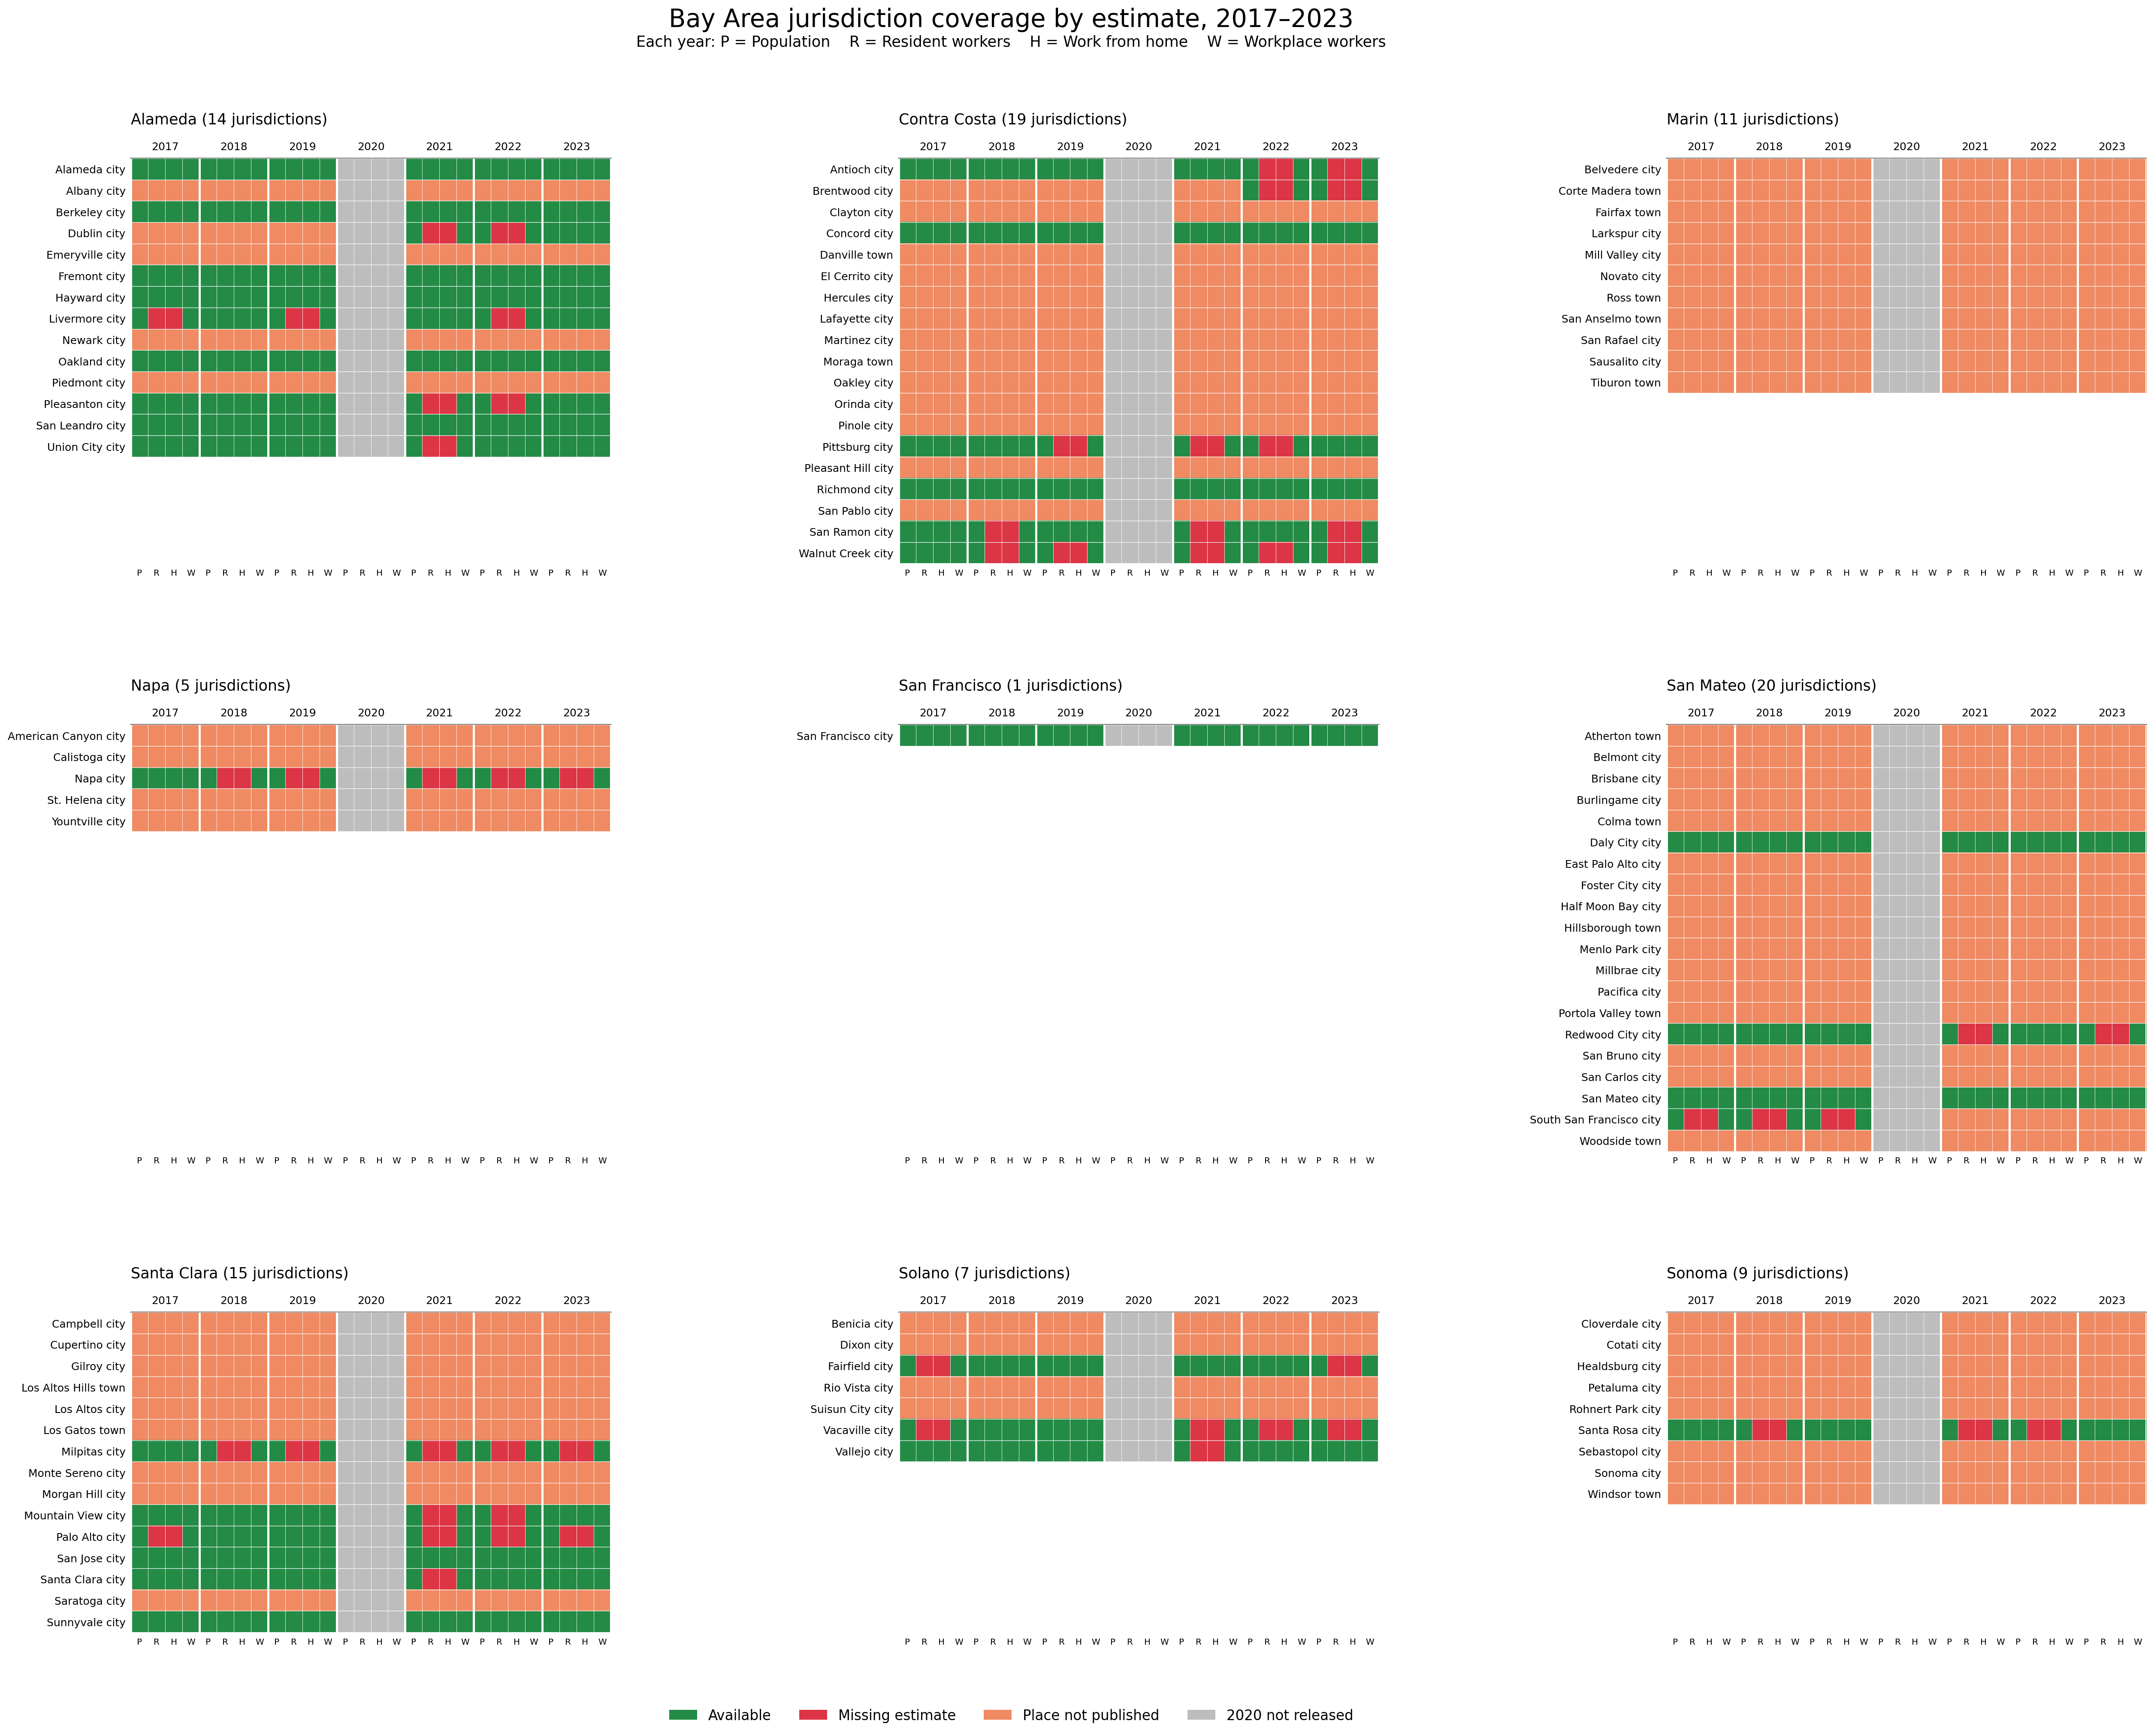

Data behind this chart, as committed beside it:
year, GEOID, state, place, county_name, jurisdiction_name, NAME, place_type, place_returned, availability, missing_metrics, population_status, workers_residence_status, work_from_home_status, workers_workplace_status
2017, 0600562, 06, 00562, Alameda, Alameda city, Alameda city, California, incorporated, True, All estimates available, , Available, Available, Available, Available
2018, 0600562, 06, 00562, Alameda, Alameda city, Alameda city, California, incorporated, True, All estimates available, , Available, Available, Available, Available
2019, 0600562, 06, 00562, Alameda, Alameda city, Alameda city, California, incorporated, True, All estimates available, , Available, Available, Available, Available
2020, 0600562, 06, 00562, Alameda, Alameda city, Alameda city, California, incorporated, False, 2020 ACS 1-year not released, population; workers_residence; work_from…, 2020 not released, 2020 not released, 2020 not released, 2020 not released
2021, 0600562, 06, 00562, Alameda, Alameda city, Alameda city, California, incorporated, True, All estimates available, , Available, Available, Available, Available
2022, 0600562, 06, 00562, Alameda, Alameda city, Alameda city, California, incorporated, True, All estimates available, , Available, Available, Available, Available
2023, 0600562, 06, 00562, Alameda, Alameda city, Alameda city, California, incorporated, True, All estimates available, , Available, Available, Available, Available
2017, 0600674, 06, 00674, Alameda, Albany city, Albany city, California, incorporated, False, Place not published in ACS 1-year, population; workers_residence; work_from…, Place not published, Place not published, Place not published, Place not published
2018, 0600674, 06, 00674, Alameda, Albany city, Albany city, California, incorporated, False, Place not published in ACS 1-year, population; workers_residence; work_from…, Place not published, Place not published, Place not published, Place not published
2019, 0600674, 06, 00674, Alameda, Albany city, Albany city, California, incorporated, False, Place not published in ACS 1-year, population; workers_residence; work_from…, Place not published, Place not published, Place not published, Place not published
2020, 0600674, 06, 00674, Alameda, Albany city, Albany city, California, incorporated, False, 2020 ACS 1-year not released, population; workers_residence; work_from…, 2020 not released, 2020 not released, 2020 not released, 2020 not released
2021, 0600674, 06, 00674, Alameda, Albany city, Albany city, California, incorporated, False, Place not published in ACS 1-year, population; workers_residence; work_from…, Place not published, Place not published, Place not published, Place not published
2022, 0600674, 06, 00674, Alameda, Albany city, Albany city, California, incorporated, False, Place not published in ACS 1-year, population; workers_residence; work_from…, Place not published, Place not published, Place not published, Place not published
2023, 0600674, 06, 00674, Alameda, Albany city, Albany city, California, incorporated, False, Place not published in ACS 1-year, population; workers_residence; work_from…, Place not published, Place not published, Place not published, Place not published
2017, 0606000, 06, 06000, Alameda, Berkeley city, Berkeley city, California, incorporated, True, All estimates available, , Available, Available, Available, Available
2018, 0606000, 06, 06000, Alameda, Berkeley city, Berkeley city, California, incorporated, True, All estimates available, , Available, Available, Available, Available
2019, 0606000, 06, 06000, Alameda, Berkeley city, Berkeley city, California, incorporated, True, All estimates available, , Available, Available, Available, Available
2020, 0606000, 06, 06000, Alameda, Berkeley city, Berkeley city, California, incorporated, False, 2020 ACS 1-year not released, population; workers_residence; work_from…, 2020 not released, 2020 not released, 2020 not released, 2020 not released
2021, 0606000, 06, 06000, Alameda, Berkeley city, Berkeley city, California, incorporated, True, All estimates available, , Available, Available, Available, Available
2022, 0606000, 06, 06000, Alameda, Berkeley city, Berkeley city, California, incorporated, True, All estimates available, , Available, Available, Available, Available
2023, 0606000, 06, 06000, Alameda, Berkeley city, Berkeley city, California, incorporated, True, All estimates available, , Available, Available, Available, Available
2017, 0620018, 06, 20018, Alameda, Dublin city, Dublin city, California, incorporated, False, Place not published in ACS 1-year, population; workers_residence; work_from…, Place not published, Place not published, Place not published, Place not published
2018, 0620018, 06, 20018, Alameda, Dublin city, Dublin city, California, incorporated, False, Place not published in ACS 1-year, population; workers_residence; work_from…, Place not published, Place not published, Place not published, Place not published
2019, 0620018, 06, 20018, Alameda, Dublin city, Dublin city, California, incorporated, False, Place not published in ACS 1-year, population; workers_residence; work_from…, Place not published, Place not published, Place not published, Place not published
2020, 0620018, 06, 20018, Alameda, Dublin city, Dublin city, California, incorporated, False, 2020 ACS 1-year not released, population; workers_residence; work_from…, 2020 not released, 2020 not released, 2020 not released, 2020 not released
2021, 0620018, 06, 20018, Alameda, Dublin city, Dublin city, California, incorporated, True, One or more estimates missing, workers_residence; work_from_home, Available, Missing estimate, Missing estimate, Available
2022, 0620018, 06, 20018, Alameda, Dublin city, Dublin city, California, incorporated, True, One or more estimates missing, workers_residence; work_from_home, Available, Missing estimate, Missing estimate, Available
2023, 0620018, 06, 20018, Alameda, Dublin city, Dublin city, California, incorporated, True, All estimates available, , Available, Available, Available, Available
2017, 0622594, 06, 22594, Alameda, Emeryville city, Emeryville city, California, incorporated, False, Place not published in ACS 1-year, population; workers_residence; work_from…, Place not published, Place not published, Place not published, Place not published
2018, 0622594, 06, 22594, Alameda, Emeryville city, Emeryville city, California, incorporated, False, Place not published in ACS 1-year, population; workers_residence; work_from…, Place not published, Place not published, Place not published, Place not published
2019, 0622594, 06, 22594, Alameda, Emeryville city, Emeryville city, California, incorporated, False, Place not published in ACS 1-year, population; workers_residence; work_from…, Place not published, Place not published, Place not published, Place not published
2020, 0622594, 06, 22594, Alameda, Emeryville city, Emeryville city, California, incorporated, False, 2020 ACS 1-year not released, population; workers_residence; work_from…, 2020 not released, 2020 not released, 2020 not released, 2020 not released
2021, 0622594, 06, 22594, Alameda, Emeryville city, Emeryville city, California, incorporated, False, Place not published in ACS 1-year, population; workers_residence; work_from…, Place not published, Place not published, Place not published, Place not published
2022, 0622594, 06, 22594, Alameda, Emeryville city, Emeryville city, California, incorporated, False, Place not published in ACS 1-year, population; workers_residence; work_from…, Place not published, Place not published, Place not published, Place not published
2023, 0622594, 06, 22594, Alameda, Emeryville city, Emeryville city, California, incorporated, False, Place not published in ACS 1-year, population; workers_residence; work_from…, Place not published, Place not published, Place not published, Place not published
2017, 0626000, 06, 26000, Alameda, Fremont city, Fremont city, California, incorporated, True, All estimates available, , Available, Available, Available, Available
2018, 0626000, 06, 26000, Alameda, Fremont city, Fremont city, California, incorporated, True, All estimates available, , Available, Available, Available, Available
2019, 0626000, 06, 26000, Alameda, Fremont city, Fremont city, California, incorporated, True, All estimates available, , Available, Available, Available, Available
2020, 0626000, 06, 26000, Alameda, Fremont city, Fremont city, California, incorporated, False, 2020 ACS 1-year not released, population; workers_residence; work_from…, 2020 not released, 2020 not released, 2020 not released, 2020 not released
2021, 0626000, 06, 26000, Alameda, Fremont city, Fremont city, California, incorporated, True, All estimates available, , Available, Available, Available, Available
2022, 0626000, 06, 26000, Alameda, Fremont city, Fremont city, California, incorporated, True, All estimates available, , Available, Available, Available, Available
2023, 0626000, 06, 26000, Alameda, Fremont city, Fremont city, California, incorporated, True, All estimates available, , Available, Available, Available, Available
2017, 0633000, 06, 33000, Alameda, Hayward city, Hayward city, California, incorporated, True, All estimates available, , Available, Available, Available, Available
2018, 0633000, 06, 33000, Alameda, Hayward city, Hayward city, California, incorporated, True, All estimates available, , Available, Available, Available, Available
2019, 0633000, 06, 33000, Alameda, Hayward city, Hayward city, California, incorporated, True, All estimates available, , Available, Available, Available, Available
2020, 0633000, 06, 33000, Alameda, Hayward city, Hayward city, California, incorporated, False, 2020 ACS 1-year not released, population; workers_residence; work_from…, 2020 not released, 2020 not released, 2020 not released, 2020 not released
2021, 0633000, 06, 33000, Alameda, Hayward city, Hayward city, California, incorporated, True, All estimates available, , Available, Available, Available, Available
2022, 0633000, 06, 33000, Alameda, Hayward city, Hayward city, California, incorporated, True, All estimates available, , Available, Available, Available, Available
2023, 0633000, 06, 33000, Alameda, Hayward city, Hayward city, California, incorporated, True, All estimates available, , Available, Available, Available, Available
2017, 0641992, 06, 41992, Alameda, Livermore city, Livermore city, California, incorporated, True, One or more estimates missing, workers_residence; work_from_home, Available, Missing estimate, Missing estimate, Available
2018, 0641992, 06, 41992, Alameda, Livermore city, Livermore city, California, incorporated, True, All estimates available, , Available, Available, Available, Available
2019, 0641992, 06, 41992, Alameda, Livermore city, Livermore city, California, incorporated, True, One or more estimates missing, workers_residence; work_from_home, Available, Missing estimate, Missing estimate, Available
2020, 0641992, 06, 41992, Alameda, Livermore city, Livermore city, California, incorporated, False, 2020 ACS 1-year not released, population; workers_residence; work_from…, 2020 not released, 2020 not released, 2020 not released, 2020 not released
2021, 0641992, 06, 41992, Alameda, Livermore city, Livermore city, California, incorporated, True, All estimates available, , Available, Available, Available, Available
2022, 0641992, 06, 41992, Alameda, Livermore city, Livermore city, California, incorporated, True, One or more estimates missing, workers_residence; work_from_home, Available, Missing estimate, Missing estimate, Available
2023, 0641992, 06, 41992, Alameda, Livermore city, Livermore city, California, incorporated, True, All estimates available, , Available, Available, Available, Available
2017, 0650916, 06, 50916, Alameda, Newark city, Newark city, California, incorporated, False, Place not published in ACS 1-year, population; workers_residence; work_from…, Place not published, Place not published, Place not published, Place not published
2018, 0650916, 06, 50916, Alameda, Newark city, Newark city, California, incorporated, False, Place not published in ACS 1-year, population; workers_residence; work_from…, Place not published, Place not published, Place not published, Place not published
2019, 0650916, 06, 50916, Alameda, Newark city, Newark city, California, incorporated, False, Place not published in ACS 1-year, population; workers_residence; work_from…, Place not published, Place not published, Place not published, Place not published
2020, 0650916, 06, 50916, Alameda, Newark city, Newark city, California, incorporated, False, 2020 ACS 1-year not released, population; workers_residence; work_from…, 2020 not released, 2020 not released, 2020 not released, 2020 not released
... 647 more rows
